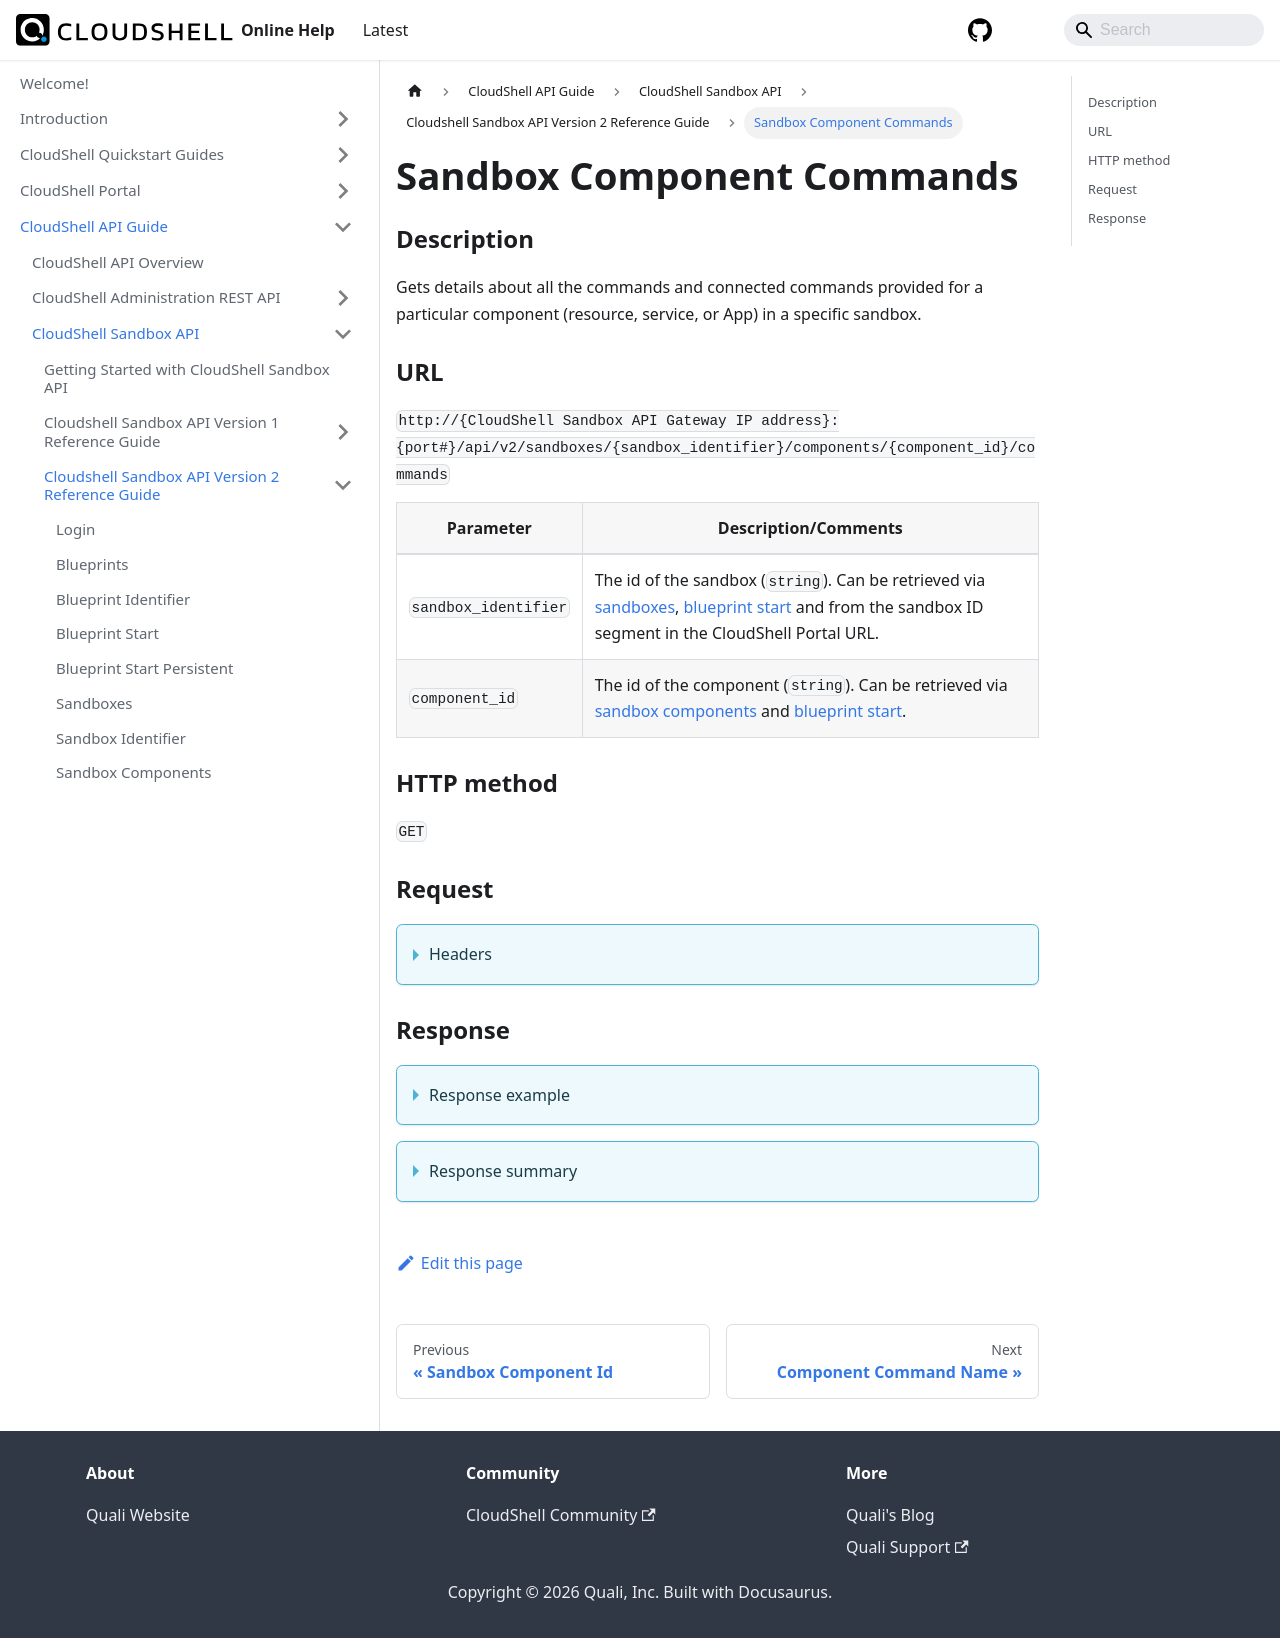

repository: QualiSystems/cloudshell-help · page: api-guide/cs-sandbox-api/cs-sandbox-api-version-2-reference-guide/sandbox-component-commands.html · generator: docusaurus

---
sidebar_position: 10
---


# Sandbox Component Commands

### Description

Gets details about all the commands and connected commands provided for a particular component (resource, service, or App) in a specific sandbox.

### URL

`http://{CloudShell Sandbox API Gateway IP address}:{port#}/api/v2/sandboxes/{sandbox_identifier}/components/{component_id}/commands`

| Parameter | Description/Comments |
| --- | --- |
| `sandbox_identifier` | The id of the sandbox (`string`). Can be retrieved via [sandboxes](./sandboxes.md), [blueprint start](./blueprint-start.md) and from the sandbox ID segment in the CloudShell Portal URL. |
| `component_id` | The id of the component (`string`). Can be retrieved via [sandbox components](./sandbox-components.md) and [blueprint start](./blueprint-start.md). |

### HTTP method

`GET`

### Request

<details>
<summary>Headers</summary>

Example header format for the `sandbox component commands` method:

`Authorization: Basic <authorization token returned from the login method>`

`Content-Type: application/json`

</details>

### Response

<details>
<summary>Response example</summary>

The `sandbox component commands` method returns details about all the commands provided for a specific component of a particular sandbox and the actions that can be performed on each command.

```javascript
[
   {
      "name":"my_command",
      "description":"",
      "params":[
         {
            "name":"param1",
            "description":"",
            "type":"numeric",
            "possible values":[
               
            ],
            "default value":"",
            "mandatory":false
         }
      ],
      "executions":[
         {
            "id":"0daead01-8e57-4064-81d4-84911effa911",
            "status":"Pending",
            "supports_cancellation":"false",
            "_links":{
               
            }
         }
      ],
      "_links":{
         "self":{
            "href":"/sandboxes/0daead01-8e57-4064-81d4-84911effa000/components/0daead01-8e57-4064-81d4-84911effa933/my_command",
            "method":"GET"
         },
         "start":{
            "href":"/sandboxes/0daead01-8e57-4064-81d4-84911effa000/components/0daead01-8e57-4064-81d4-84911effa933/commands/my_command/start",
            "method":"POST"
         }
      }
   }
]
```
</details>

<details>
<summary>Response summary</summary>

The response output properties of the `sandbox component commands` method are described in the following table.

| Property | Sub Property | Description/Comments |
| --- | --- | --- |
| `name` |   | The name of the command. `(string)` |
| `description` |   | A short description of the command. `(string)` |
| `params` |   | The parameters needed for the command execution. `(array)` |
|   | `name` | The parameter name. `(string)` |
|   | `description` | The parameter description. `(string)` |
|   | `type` | The parameter type ("string", "numeric", or "lookup"). `(string)` |
|   | `possible values` | All the possible values for this parameter. `(array)` |
|   | `default value` | The default value of the parameter. `(string)` |
|   | `mandatory` | Whether or not the parameter is mandatory for the command execution. `(bool)` |
| `executions` |   | The execution history for this command. `(array)` |
|   | `id` | The ID of the execution. `(string)` |
|   | `status` | The current status of the command execution ("pending", "running", "stopping", "canceled"). `(string)` |
|   | `supports_cancellation` | Whether or not stopping the execution before it is completed is supported. `(bool)` |
|   | `_links` | The actions that can be performed on the execution (Get execution details, Delete execution) |
| `_links` |   | The actions that can be performed on a sandbox's component command in the user's domain: |
|   | `self` | Provides a link to get a command's details via a `GET` request. |
|   | `start` | Provides a link to start a command's execution via a `POST` request. |
| command_tag | string | (For connected commands only) Tag defined for the command. Options are "power" or "remote_\<remote command name>" |

</details>
